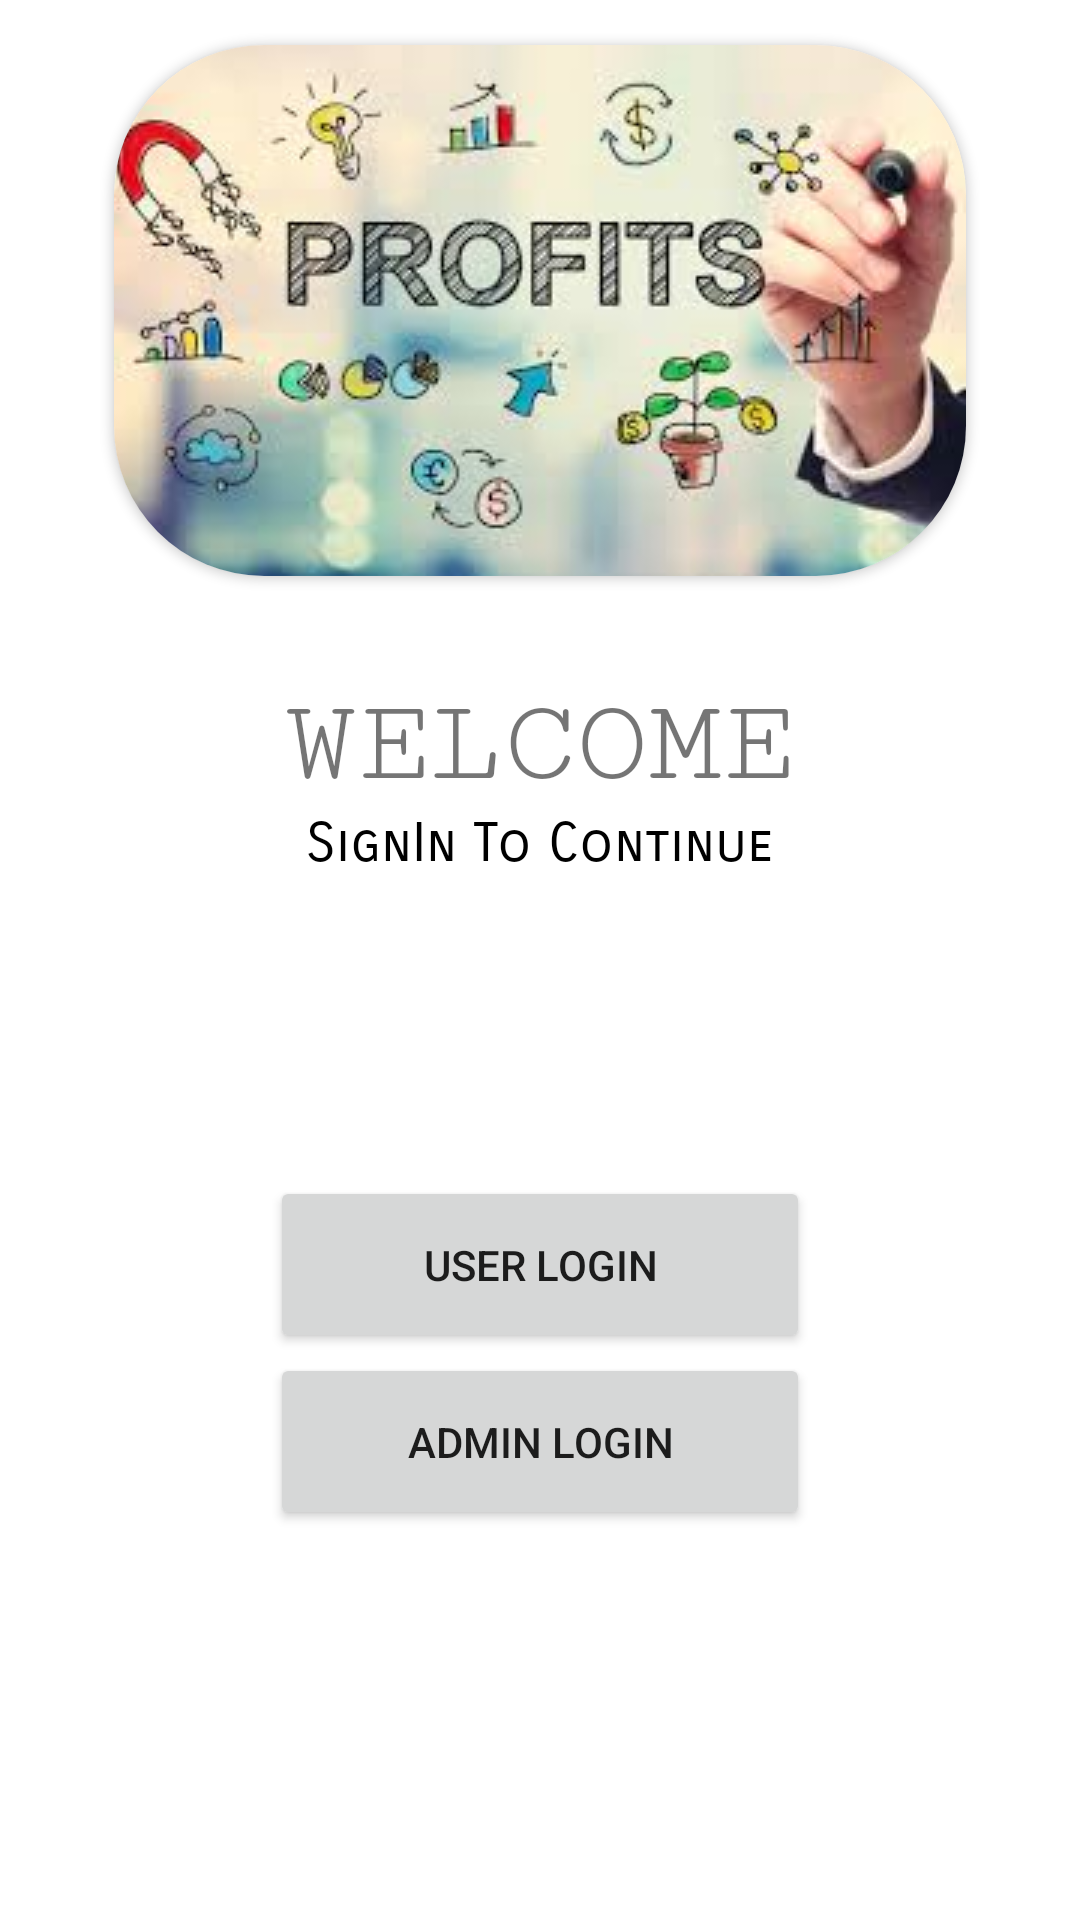

Layout XML and referenced resources for this Android screen:
<!-- AndroidManifest.xml: application theme Theme.ProfitTrader -->
<!-- res/layout/activity_login.xml -->
<?xml version="1.0" encoding="utf-8"?>
<LinearLayout xmlns:android="http://schemas.android.com/apk/res/android"
xmlns:app="http://schemas.android.com/apk/res-auto"
xmlns:tools="http://schemas.android.com/tools"
android:layout_width="match_parent"
android:layout_height="match_parent"
android:orientation="vertical"
android:layout_margin="0dp"
android:padding="10dp"
android:background="@color/white"
tools:context=".MainActivity">

    <androidx.cardview.widget.CardView
        android:layout_width="wrap_content"
        android:layout_height="wrap_content"
        android:layout_gravity="center"
        app:cardCornerRadius="50dp"
        android:layout_margin="5dp"
        android:elevation="10dp">
<ImageView
    android:layout_width="wrap_content"
    android:layout_height="wrap_content"
    android:layout_gravity="center"
    android:paddingTop="-10dp"
    android:src="@drawable/logo" />
    </androidx.cardview.widget.CardView>

<TextView
    android:id="@+id/welcome"
    android:layout_width="wrap_content"
    android:layout_height="wrap_content"
    android:paddingTop="29dp"
    android:layout_gravity="center"
    android:text="WELCOME"
    android:textSize="40sp"
    android:fontFamily="serif-monospace"/>
<TextView
    android:id="@+id/message"
    android:layout_width="wrap_content"
    android:layout_height="wrap_content"
    android:layout_gravity="center"
    android:text="SignIn To Continue"
    android:textSize="18sp"
    android:textColor="@color/black"
    android:fontFamily="sans-serif-smallcaps"/>


<LinearLayout
    android:layout_width="match_parent"
    android:layout_height="wrap_content"
    android:padding="80dp"
    android:layout_marginTop="20dp"
    android:layout_marginBottom="20dp"
    android:orientation="vertical"
    >


    <Button
        android:id="@+id/userLoginButton"
        android:layout_width="match_parent"
        android:layout_height="wrap_content"
        android:layout_gravity="center"

        android:elevation="0dp"
        android:padding="20dp"

        android:text="USER LOGIN"
/>

    <Button
        android:id="@+id/adminLoginButton"
        android:layout_width="match_parent"
        android:layout_height="wrap_content"
        android:padding="20dp"

        android:elevation="0dp"
        android:text="ADMIN LOGIN"

        android:layout_gravity="center"/>



</LinearLayout>



</LinearLayout>
<!-- resources referenced by this layout -->
<resources>
  <!-- drawable logo: png bitmap (drawable, 122788 bytes) -->
  <style name="Theme.ProfitTrader" parent="Theme.MaterialComponents.DayNight.DarkActionBar">
          
          <item name="colorPrimary">@color/purple_500</item>
          <item name="colorPrimaryVariant">@color/purple_700</item>
          <item name="colorOnPrimary">@color/white</item>
          
          <item name="colorSecondary">@color/teal_200</item>
          <item name="colorSecondaryVariant">@color/teal_700</item>
          <item name="colorOnSecondary">@color/black</item>
          
          <item name="android:statusBarColor" tools:targetApi="l">?attr/colorPrimaryVariant</item>
          
      </style>
  <!-- not gathered from this repository: default colours our renderer supplied (Android Studio template values) -->
  <color name="purple_500">#FF6200EE</color>
  <color name="purple_700">#FF3700B3</color>
  <color name="teal_200">#FF03DAC5</color>
  <color name="teal_700">#FF018786</color>
  <color name="black">#FF000000</color>
  <color name="white">#FFFFFFFF</color>
</resources>
